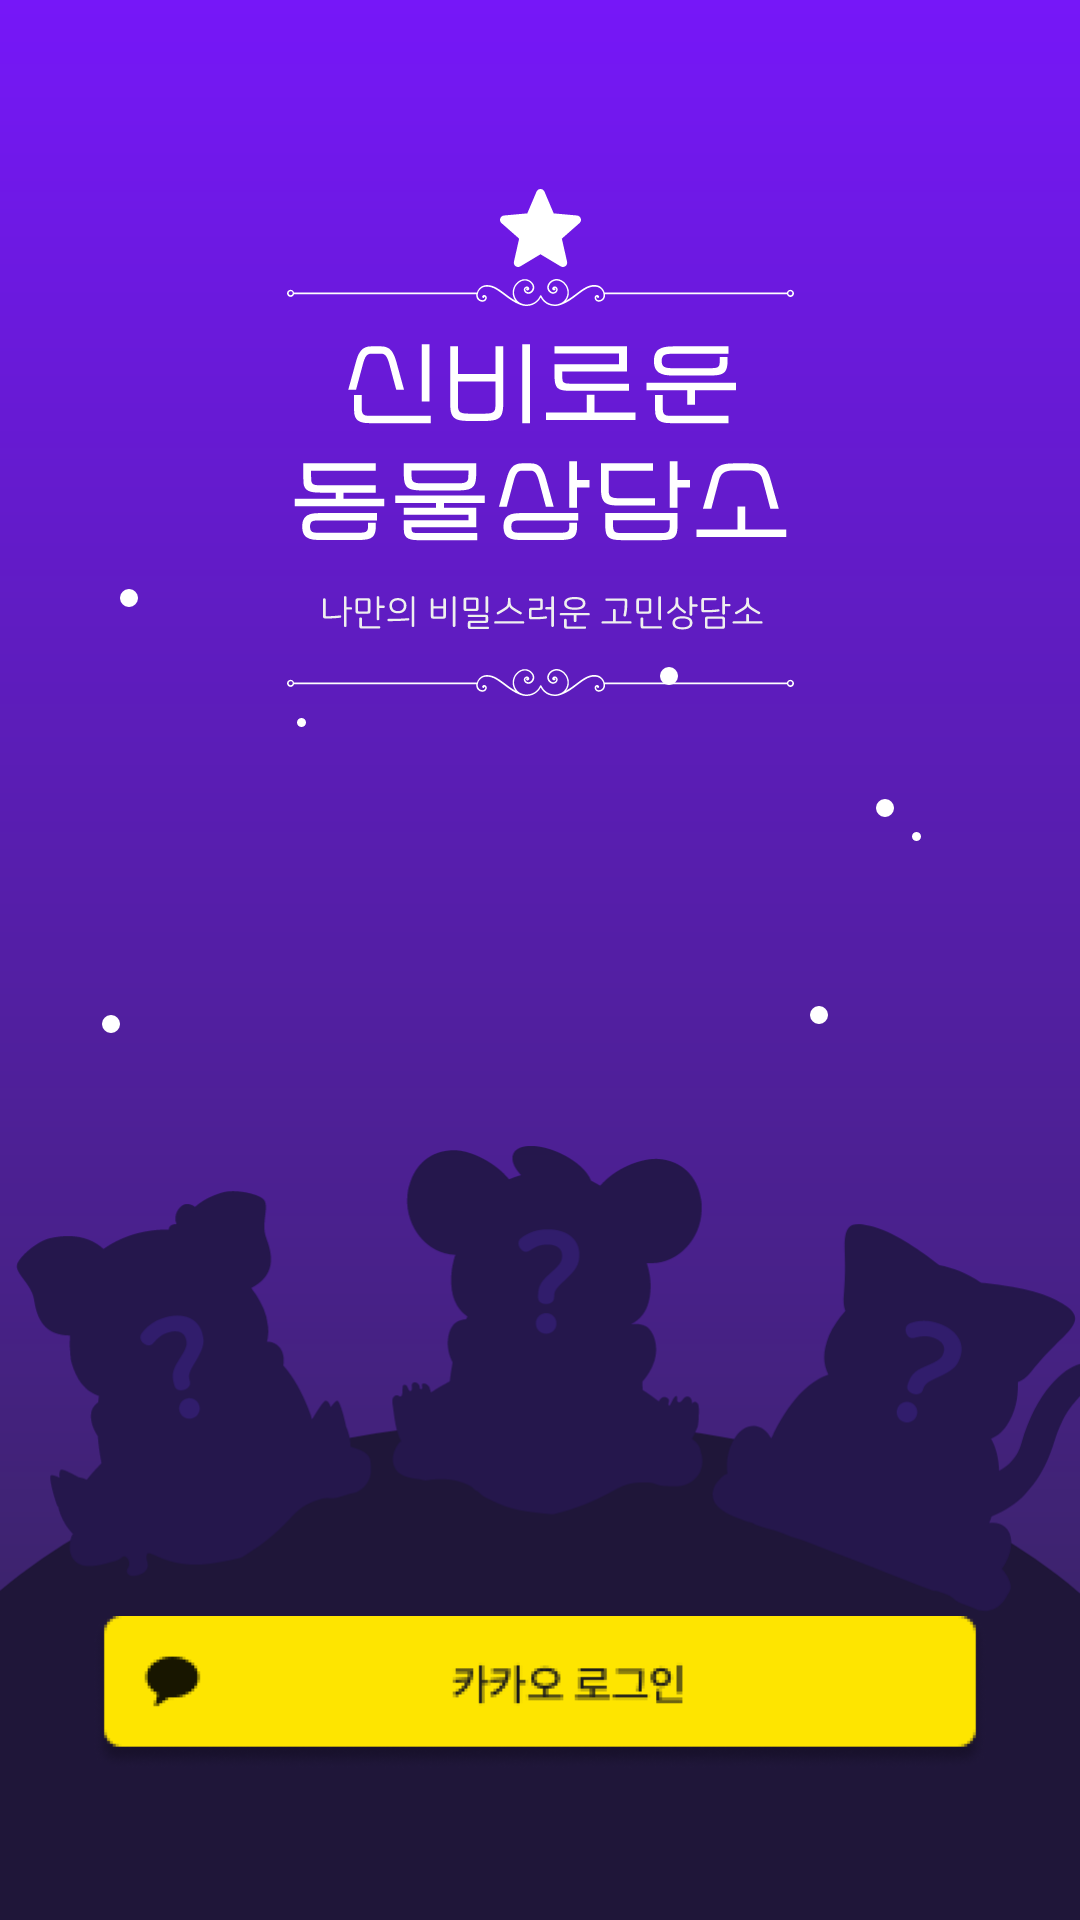

This screen was rendered from an Android layout file. Write that file and the resources it references.
<!-- AndroidManifest.xml: application theme Theme.MysticalAnimalCounseling -->
<!-- res/layout/activity_login.xml -->
<?xml version="1.0" encoding="utf-8"?>
<layout xmlns:android="http://schemas.android.com/apk/res/android"
    xmlns:app="http://schemas.android.com/apk/res-auto"
    xmlns:tools="http://schemas.android.com/tools">

    <data>

        <variable
            name="loginVm"
            type="mashup.mac.ui.login.LoginViewModel" />
    </data>

    <androidx.constraintlayout.widget.ConstraintLayout
        android:layout_width="match_parent"
        android:layout_height="match_parent"
        android:background="@drawable/bg_login_gradient"
        tools:context=".ui.login.LoginActivity">

        <ImageView
            android:id="@+id/bg_login_title"
            android:layout_width="wrap_content"
            android:layout_height="wrap_content"
            android:layout_marginTop="53dp"
            android:src="@drawable/ic_login_title"
            app:layout_constraintEnd_toEndOf="parent"
            app:layout_constraintStart_toStartOf="parent"
            app:layout_constraintTop_toTopOf="parent" />

        <ImageView
            android:id="@+id/bg_login_snow"
            android:layout_width="wrap_content"
            android:layout_height="wrap_content"
            android:src="@drawable/ic_login_background_snow"
            app:layout_constraintBottom_toTopOf="@id/bg_login_zoo"
            app:layout_constraintEnd_toEndOf="parent"
            app:layout_constraintStart_toStartOf="parent" />

        <ImageView
            android:id="@+id/bg_login_zoo"
            android:layout_width="0dp"
            android:layout_height="wrap_content"
            android:adjustViewBounds="true"
            android:src="@drawable/ic_login_background_zoo"
            app:layout_constraintBottom_toBottomOf="parent"
            app:layout_constraintEnd_toEndOf="parent"
            app:layout_constraintStart_toStartOf="parent" />

        <ImageView
            android:id="@+id/btn_login"
            android:layout_width="0dp"
            android:layout_height="wrap_content"
            android:layout_marginStart="30dp"
            android:layout_marginEnd="30dp"
            android:layout_marginBottom="50dp"
            android:adjustViewBounds="true"

            android:src="@drawable/kakao_login_btn"
            app:layout_constraintBottom_toBottomOf="parent"
            app:layout_constraintEnd_toEndOf="parent"
            app:layout_constraintStart_toStartOf="parent" />
            
        <FrameLayout
            android:id="@+id/layout_frame"
            android:layout_width="0dp"
            android:layout_height="0dp"
            app:layout_constraintBottom_toBottomOf="parent"
            app:layout_constraintEnd_toEndOf="parent"
            app:layout_constraintStart_toStartOf="parent"
            app:layout_constraintTop_toTopOf="parent" />
    </androidx.constraintlayout.widget.ConstraintLayout>
</layout>
<!-- resources referenced by this layout -->
<resources>
  <!-- drawable bg_login_gradient (drawable) -->
  <?xml version="1.0" encoding="utf-8"?>
  <shape xmlns:android="http://schemas.android.com/apk/res/android"
      android:shape="rectangle">
  
      <gradient
          android:angle="90"
          android:endColor="#7617F8"
          android:startColor="#312651" />
  
  </shape>
  <!-- drawable ic_login_background_snow (drawable) -->
  <vector xmlns:android="http://schemas.android.com/apk/res/android"
      android:width="346dp"
      android:height="195dp"
      android:viewportWidth="346"
      android:viewportHeight="195">
  
      <path
          android:fillColor="#ffffff"
          android:pathData="M288,87L288,87A3,3 0,0 1,291 90L291,90A3,3 0,0 1,288 93L288,93A3,3 0,0 1,285 90L285,90A3,3 0,0 1,288 87z" />
      <path
          android:fillColor="#ffffff"
          android:pathData="M36,17L36,17A3,3 0,0 1,39 20L39,20A3,3 0,0 1,36 23L36,23A3,3 0,0 1,33 20L33,20A3,3 0,0 1,36 17z" />
      <path
          android:fillColor="#ffffff"
          android:pathData="M216,43L216,43A3,3 0,0 1,219 46L219,46A3,3 0,0 1,216 49L216,49A3,3 0,0 1,213 46L213,46A3,3 0,0 1,216 43z" />
      <path
          android:fillColor="#ffffff"
          android:pathData="M266,156L266,156A3,3 0,0 1,269 159L269,159A3,3 0,0 1,266 162L266,162A3,3 0,0 1,263 159L263,159A3,3 0,0 1,266 156z" />
      <path
          android:fillColor="#ffffff"
          android:pathData="M298.5,98L298.5,98A1.5,1.5 0,0 1,300 99.5L300,99.5A1.5,1.5 0,0 1,298.5 101L298.5,101A1.5,1.5 0,0 1,297 99.5L297,99.5A1.5,1.5 0,0 1,298.5 98z" />
      <path
          android:fillColor="#ffffff"
          android:pathData="M93.5,60L93.5,60A1.5,1.5 0,0 1,95 61.5L95,61.5A1.5,1.5 0,0 1,93.5 63L93.5,63A1.5,1.5 0,0 1,92 61.5L92,61.5A1.5,1.5 0,0 1,93.5 60z" />
      <path
          android:fillColor="#ffffff"
          android:pathData="M30,159L30,159A3,3 0,0 1,33 162L33,162A3,3 0,0 1,30 165L30,165A3,3 0,0 1,27 162L27,162A3,3 0,0 1,30 159z" />
  </vector>
  <!-- drawable ic_login_background_zoo: vector/xml drawable (drawable, 20672 chars, omitted) -->
  <!-- drawable ic_login_title: vector/xml drawable (drawable, 49876 chars, omitted) -->
  <!-- drawable kakao_login_btn: png bitmap (drawable-v24, 9518 bytes) -->
  <style name="Theme.MysticalAnimalCounseling" parent="Theme.MaterialComponents.Light.NoActionBar">
  
          
          <item name="colorPrimary">@color/purple_500</item>
          <item name="colorPrimaryVariant">@color/purple_700</item>
          <item name="colorOnPrimary">@color/white</item>
  
          
          <item name="colorSecondary">@color/teal_200</item>
          <item name="colorSecondaryVariant">@color/teal_700</item>
          <item name="colorOnSecondary">@color/black</item>
  
          
          <item name="android:statusBarColor">#312651</item>
          
          <item name="android:windowLightStatusBar">false</item>
      </style>
  <color name="purple_500">#FF6200EE</color>
  <color name="purple_700">#FF3700B3</color>
  <color name="white">#FFFFFFFF</color>
  <color name="teal_200">#FF03DAC5</color>
  <color name="teal_700">#FF018786</color>
  <color name="black">#FF000000</color>
</resources>
